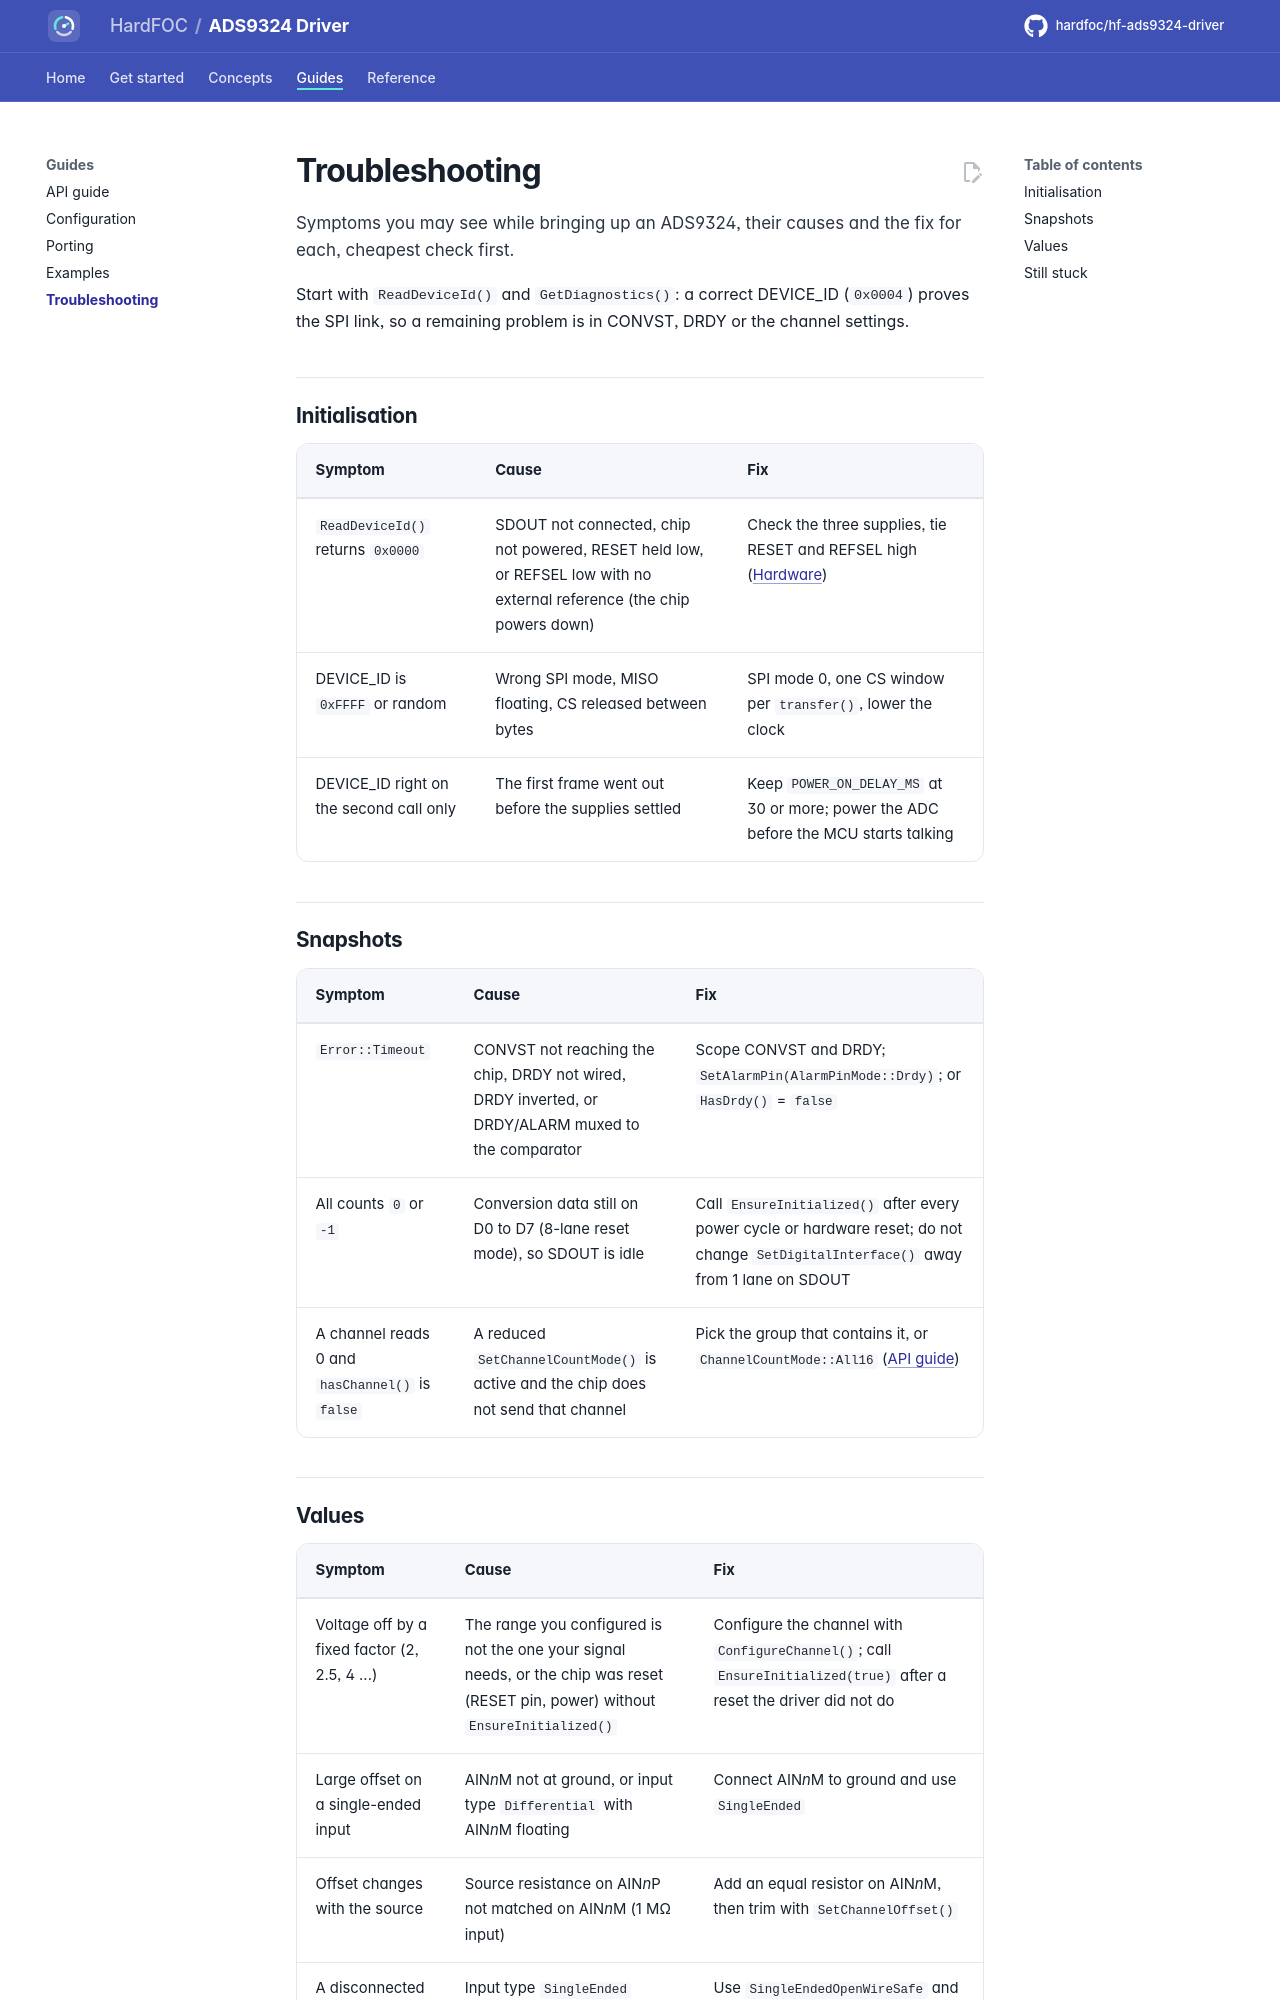

repository: hardfoc/hf-ads9324-driver · page: dev/troubleshooting/index.html · generator: mkdocs

# Troubleshooting

Symptoms you may see while bringing up an ADS9324, their causes and the fix for each, cheapest check first.

Start with `ReadDeviceId()` and `GetDiagnostics()`: a correct DEVICE_ID (`0x0004`) proves the SPI link, so a
remaining problem is in CONVST, DRDY or the channel settings.

## Initialisation

| Symptom | Cause | Fix |
| --- | --- | --- |
| `ReadDeviceId()` returns `0x0000` | SDOUT not connected, chip not powered, RESET held low, or REFSEL low with no external reference (the chip powers down) | Check the three supplies, tie RESET and REFSEL high ([Hardware](hardware.md#control-pins)) |
| DEVICE_ID is `0xFFFF` or random | Wrong SPI mode, MISO floating, CS released between bytes | SPI mode 0, one CS window per `transfer()`, lower the clock |
| DEVICE_ID right on the second call only | The first frame went out before the supplies settled | Keep `POWER_ON_DELAY_MS` at 30 or more; power the ADC before the MCU starts talking |

## Snapshots

| Symptom | Cause | Fix |
| --- | --- | --- |
| `Error::Timeout` | CONVST not reaching the chip, DRDY not wired, DRDY inverted, or DRDY/ALARM muxed to the comparator | Scope CONVST and DRDY; `SetAlarmPin(AlarmPinMode::Drdy)`; or `HasDrdy()` = `false` |
| All counts `0` or `-1` | Conversion data still on D0 to D7 (8-lane reset mode), so SDOUT is idle | Call `EnsureInitialized()` after every power cycle or hardware reset; do not change `SetDigitalInterface()` away from 1 lane on SDOUT |
| A channel reads 0 and `hasChannel()` is `false` | A reduced `SetChannelCountMode()` is active and the chip does not send that channel | Pick the group that contains it, or `ChannelCountMode::All16` ([API guide](api-guide.md#read-fewer-channels)) |
